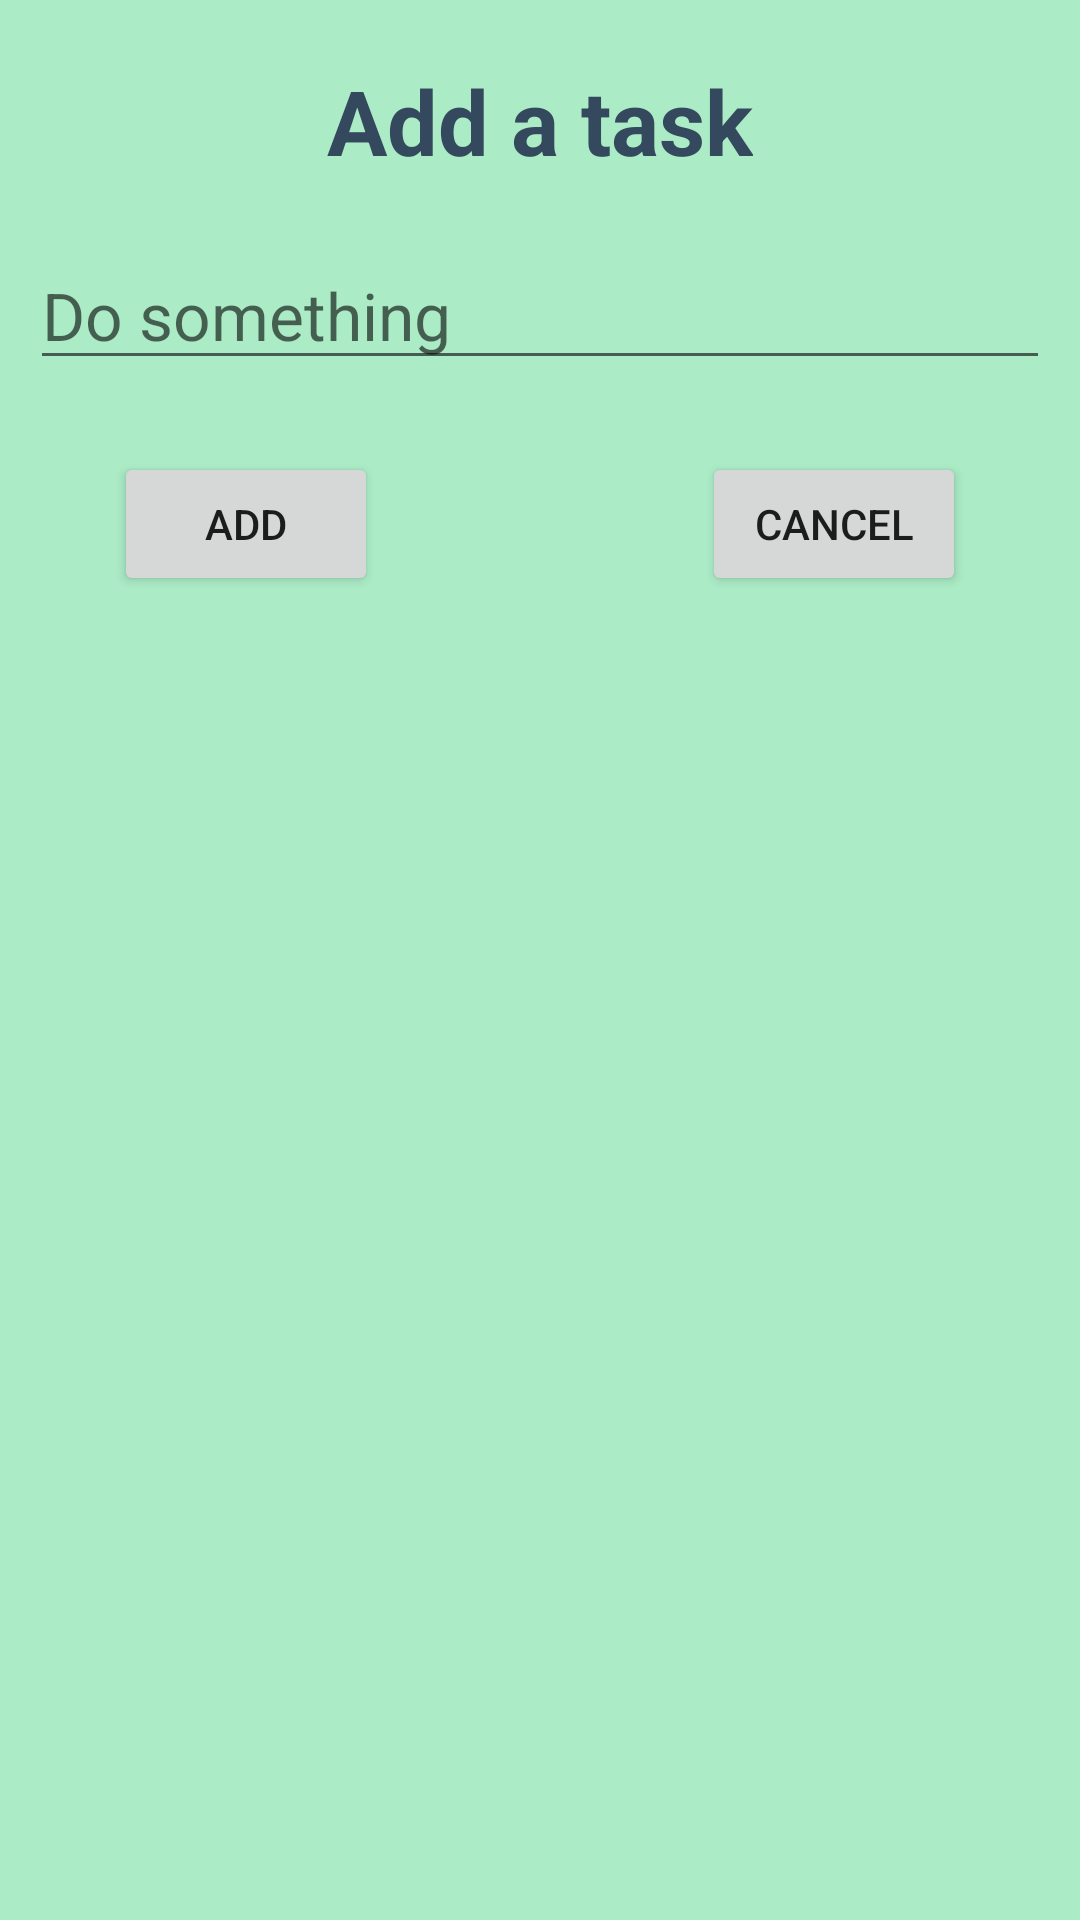

This screen was rendered from an Android layout file. Write that file and the resources it references.
<!-- AndroidManifest.xml: application theme Theme.SQLTodoList -->
<!-- res/layout/dialog_add_task.xml -->
<?xml version="1.0" encoding="utf-8"?>
<androidx.constraintlayout.widget.ConstraintLayout xmlns:android="http://schemas.android.com/apk/res/android"
    xmlns:app="http://schemas.android.com/apk/res-auto"
    xmlns:tools="http://schemas.android.com/tools"
    android:layout_width="match_parent"
    android:background="#ABEBC6"
    android:padding="10dp"
    android:layout_height="match_parent">

    <TextView
        android:id="@+id/textViewTitle"
        android:padding="10dp"
        android:layout_width="wrap_content"
        android:layout_height="wrap_content"
        android:text="Add a task"
        android:textStyle="bold"
        android:textColor="#34495E"
        android:gravity="center"
        android:textSize="30sp"
        app:layout_constraintEnd_toEndOf="parent"
        app:layout_constraintStart_toStartOf="parent"
        app:layout_constraintTop_toTopOf="parent" />

    <EditText
        android:id="@+id/editTextTask"
        android:layout_width="match_parent"
        android:layout_height="wrap_content"
        android:layout_marginTop="10dp"
        android:ems="10"
        android:inputType="text"
        android:hint="Do something"
        android:textSize="22sp"
        app:layout_constraintEnd_toEndOf="parent"
        app:layout_constraintStart_toStartOf="parent"
        app:layout_constraintTop_toBottomOf="@+id/textViewTitle" />

    <Button
        android:id="@+id/buttonConfirm"
        android:layout_width="wrap_content"
        android:layout_height="wrap_content"
        android:layout_marginStart="28dp"
        android:layout_marginTop="24dp"
        android:text="Add"
        app:layout_constraintStart_toStartOf="parent"
        app:layout_constraintTop_toBottomOf="@+id/editTextTask" />

    <Button
        android:id="@+id/buttonCancel"
        android:layout_width="wrap_content"
        android:layout_height="wrap_content"
        android:layout_marginTop="24dp"
        android:layout_marginEnd="28dp"
        android:text="Cancel"
        app:layout_constraintEnd_toEndOf="parent"
        app:layout_constraintTop_toBottomOf="@+id/editTextTask" />


</androidx.constraintlayout.widget.ConstraintLayout>
<!-- resources referenced by this layout -->
<resources>
  <style name="Theme.SQLTodoList" parent="Theme.MaterialComponents.DayNight.DarkActionBar">
          
          <item name="colorPrimary">@color/purple_500</item>
          <item name="colorPrimaryVariant">@color/purple_700</item>
          <item name="colorOnPrimary">@color/white</item>
          
          <item name="colorSecondary">@color/teal_200</item>
          <item name="colorSecondaryVariant">@color/teal_700</item>
          <item name="colorOnSecondary">@color/black</item>
          
          <item name="android:statusBarColor" tools:targetApi="l">?attr/colorPrimaryVariant</item>
          
      </style>
  <!-- not gathered from this repository: default colours our renderer supplied (Android Studio template values) -->
  <color name="purple_500">#FF6200EE</color>
  <color name="purple_700">#FF3700B3</color>
  <color name="teal_200">#FF03DAC5</color>
  <color name="teal_700">#FF018786</color>
  <color name="black">#FF000000</color>
  <color name="white">#FFFFFFFF</color>
</resources>
